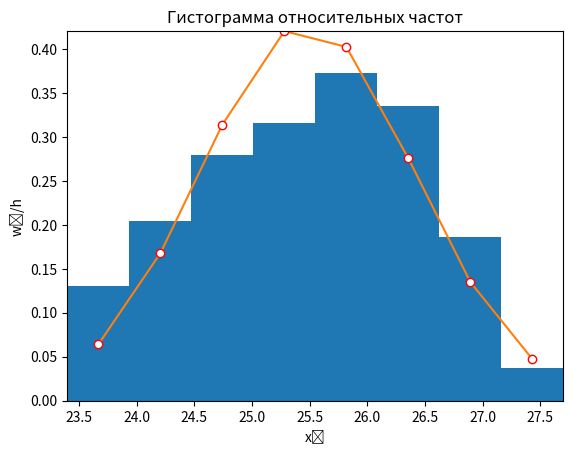

The script that saved this image:
import math
import statistics
from scipy.stats import chi2
from scipy.stats import norm
import matplotlib.pyplot as plt

print("ЗАДАНИЕ 1.", "\nВ результате эксперимента получена выборка из 100 чисел: ")

experimental_values = [
    24.8, 26.2, 25.6, 24.0, 26.4, 25.2, 26.7, 25.4, 25.3, 26.1,
    24.3, 25.3, 25.6, 26.7, 24.5, 26.0, 25.7, 25.0, 26.4, 25.9,
    24.4, 25.4, 26.1, 23.4, 26.5, 25.9, 23.9, 25.7, 27.1, 24.9,
    23.8, 25.6, 25.2, 26.4, 24.2, 26.5, 25.7, 24.7, 26.0, 25.8,
    24.3, 25.5, 26.7, 24.9, 26.2, 26.7, 24.6, 26.0, 25.4, 25.0,
    25.4, 25.3, 24.1, 26.6, 24.8, 25.6, 23.7, 26.8, 25.2, 26.1,
    24.5, 25.4, 25.1, 26.2, 24.2, 26.4, 25.7, 23.9, 27.2, 25.0,
    23.9, 25.6, 24.9, 24.5, 26.2, 26.7, 24.3, 26.1, 27.7, 25.8,
    25.6, 25.2, 24.2, 26.0, 24.7, 26.5, 23.5, 25.4, 27.1, 24.0,
    26.2, 24.2, 25.5, 26.0, 25.7, 26.4, 24.6, 27.0, 25.2, 26.9
]

number = 1

for num in experimental_values:
    print(num, " ", end="")
    if number % 10 == 0:
        print()
    number += 1
else:
    number = 1
    print()

experimental_values.sort()

print("1. Записываем числовые значения (варианты) в порядке возрастания, получим вариационный ряд: ")

for num in experimental_values:
    print(num, " ", end="")
    if number % 10 == 0:
        print()
    number += 1
else:
    number = 0
    print()

scope_of_variation = experimental_values[99] - experimental_values[0]

print("2. Находим размах вариации: \nxₘₐₓ - xₘᵢₙ = ", experimental_values[99], " - ", experimental_values[0], " = ",
      round(scope_of_variation, 4), end="\n")

optimal_number_of_intervals_k = round(1 + 3.322 * math.log10(100))

print("оптимальное число интервалов: \nk = 1 + 3.322lg(n) = 1 + 3.322lg(100) = ", 1 + 3.322 * math.log10(100), " ≈ ",
      optimal_number_of_intervals_k, end="\n")

partial_interval_length_h = scope_of_variation / 8

print("и длину частичного интервала: \nh = (xₘₐₓ - xₘᵢₙ)/8 = ", round(scope_of_variation, 4), "/", 8, " = ",
      round(partial_interval_length_h, 4), end="\n")

interval_boundaries = [experimental_values[0]]

while number < 8:
    interval_boundaries.append(interval_boundaries[number] + partial_interval_length_h)
    number += 1
else:
    number = 0

print("Выпишем границы интервалов",
      "\na₁ =", round(interval_boundaries[0], 4), ";  a₂ = ", round(interval_boundaries[1], 4), ";  a₃ =",
      round(interval_boundaries[2], 4), ";  a₄ =", round(interval_boundaries[3], 4), ";  a₅ =",
      round(interval_boundaries[4], 4), "; \na₆ =", round(interval_boundaries[5], 4), ";  a₇ =",
      round(interval_boundaries[6], 4), ";  a₈ =", round(interval_boundaries[7], 4), ";  a₉ =",
      round(interval_boundaries[8], 4), ";")

print("Подсчитаем число вариант, попавших в каждый интервал, т.е. находим частоты mᵢ , запишем интервальное,",
      "\nраспределение частот выборки:")

distribution_of_sampling_frequencies_m = [0]

for num in experimental_values:
    if (num >= interval_boundaries[number]) and (num <= interval_boundaries[number + 1]):
        distribution_of_sampling_frequencies_m[number] += 1
    else:
        distribution_of_sampling_frequencies_m.append(1)
        print(round(interval_boundaries[number], 4), "-", round(interval_boundaries[number + 1], 4),
              f"  m{number + 1} =", round(distribution_of_sampling_frequencies_m[number], 4))
        number += 1
else:
    print(round(interval_boundaries[number], 4), "-", round(interval_boundaries[number + 1], 4),
          f"  m{number + 1} =", round(distribution_of_sampling_frequencies_m[number], 4), "\n")
    number = 0

number_of_experimental_values_n = len(experimental_values)

print("3. Находим относительные частоты: \nwᵢ = mᵢ/n, n = ", number_of_experimental_values_n,
      "\nи их плотности \nwᵢ/h, h = ", round(partial_interval_length_h, 4))

relative_frequencies_w = []
densities = []


for num in distribution_of_sampling_frequencies_m:
    relative_frequencies_w.append(num / number_of_experimental_values_n)
    densities.append(relative_frequencies_w[number] / partial_interval_length_h)
    print(f"{round(interval_boundaries[number], 4)} - {round(interval_boundaries[number + 1], 4)} ",
          f"  m{number + 1} = {round(num, 4)}   w{number + 1} = {round(relative_frequencies_w[number], 4)} ",
          f"  w{number + 1}/h = {round(densities[number], 4)};")
    number += 1
else:
    number = 0

print("Строим гистограмму относительных частот (масштаб на осях разный).\n(график на экране)")

fig, ax = plt.subplots()
ax.hist(interval_boundaries[:-1], weights=densities, bins=interval_boundaries)

ax.set_xlim(min(interval_boundaries), max(interval_boundaries))
ax.set_ylim(min(densities), max(densities))

ax.set_title("Гистограмма относительных частот")
ax.set_xlabel("Интервалы")
ax.set_ylabel("wᵢ/h")

#plt.show()

print("Находим значения эмпирической функции:", "\nF(x)=nₓ/n, где nₓ - накопленная частота.",
      "\nВ качестве аргумента функции рассматриваем концы интервалов:")

values_of_the_empirical_function_F = [0]
print(f"F({round(interval_boundaries[0], 4)}) = {round(values_of_the_empirical_function_F[0], 4)}/{100} = {0}")

buff_num = 0
for num in distribution_of_sampling_frequencies_m:
    values_of_the_empirical_function_F.append((buff_num + num) / 100)
    print(f"F({round(interval_boundaries[number + 1], 4)}) = ({round(buff_num, 4)} + {round(num, 4)})/{100} =",
          f"{round(values_of_the_empirical_function_F[number + 1], 4)}")
    buff_num += num
    number += 1
else:
    number = 0
    buff_num = 0

print("Строим график эмпирической функции или кумулятивной кривой выборки:\n(график на экране)\n")

plt.clf()
plt.plot(interval_boundaries, values_of_the_empirical_function_F, marker='o', mec='r', mfc='w')
plt.xlim(min(interval_boundaries), max(interval_boundaries))
plt.ylim(min(values_of_the_empirical_function_F), max(values_of_the_empirical_function_F))

plt.title("График эмпирической функции")
plt.xlabel("Интервалы")
plt.ylabel("F(x)")

#plt.show()

print("4. Находим выборочное среднее, среднее по квадратам, выборочную дисперсию,\nсреднее квадратическое отклонение, ",
      "исправленную выборочную дисперсию,\nисправленное среднее квадратическое отклонение.",
      "\nСоставим расчетную таблицу.")

xi_mi = 0
xi2_mi = 0
interval_boundaries_average = []

while number < len(interval_boundaries) - 1:
    interval_boundaries_average.append((interval_boundaries[number] + interval_boundaries[number + 1]) / 2);
    xi_mi += ((interval_boundaries[number] + interval_boundaries[number + 1]) / 2) \
             * distribution_of_sampling_frequencies_m[number]
    xi2_mi += (((interval_boundaries[number] + interval_boundaries[number + 1]) / 2)
               ** 2) * distribution_of_sampling_frequencies_m[number]
    print(f"{round(interval_boundaries[number], 4)}-{round(interval_boundaries[number + 1], 4)} ",
          f"  x{number + 1} = {round((interval_boundaries[number] + interval_boundaries[number + 1]) / 2, 4)} ",
          f"  m{number + 1} = {round(distribution_of_sampling_frequencies_m[number], 4)}",
          f"  x{number + 1}•m{number + 1} =",
          round(((interval_boundaries[number] + interval_boundaries[number + 1]) / 2)
                * distribution_of_sampling_frequencies_m[number], 4), " ", f"  (x{number + 1}^2)•m{number + 1} =",
          round((((interval_boundaries[number] + interval_boundaries[number + 1]) / 2)
                 ** 2) * distribution_of_sampling_frequencies_m[number], 4))
    number += 1
else:
    number = 0

print(f"Сумма m = 100 x•m = {round(xi_mi, 4)} x^2•m = {round(xi2_mi, 4)}")

sample_mean_x = xi_mi / 100
squared_mean_x2 = xi2_mi / 100
sample_variance_D = squared_mean_x2 - (sample_mean_x ** 2)
mean_square_deviation_G = math.sqrt(sample_variance_D)
corrected_sample_variance_s2 = (100 / 99) * sample_variance_D
corrected_mean_square_deviation_s = math.sqrt(corrected_sample_variance_s2)

print(f"xᵦ = {round(xi_mi, 4)}/100 = {round(sample_mean_x, 4)}")
print(f"x² = {round(xi2_mi, 4)}/100 = {round(squared_mean_x2, 4)}")
print(f"Dᵦ = {round(squared_mean_x2, 4)}-{round(sample_mean_x, 4)}^2 = {round(sample_variance_D, 4)}")
print(f"σᵦ = {round(sample_variance_D, 4)}^(1/2) = {round(mean_square_deviation_G, 4)}")
print(f"s² = (100/99)*{round(sample_variance_D, 4)} = {round(corrected_sample_variance_s2, 4)}")
print(f"s = {round(corrected_sample_variance_s2, 4)}^(1/2) = {round(corrected_mean_square_deviation_s, 4)}\n")

print("5. По виду гистограммы выдвигаем гипотезу о нормальном распределении",
      "\nв генеральной совокупности признака Х, причем",
      f"\nM(X) = a = xᵦ = {round(sample_mean_x, 4)}; s = σ(X) = {round(corrected_mean_square_deviation_s, 4)}.",
      "\nНаходим",
      f"\nxᵦ - 3•s = {round(sample_mean_x, 4)} - 3•{round(corrected_mean_square_deviation_s, 4)} =",
      f"{round(sample_mean_x-(3*corrected_mean_square_deviation_s), 4)}",
      f"\nxᵦ + 3•s = {round(sample_mean_x, 4)} + 3•{round(corrected_mean_square_deviation_s, 4)} =",
      f"{round(sample_mean_x+(3*corrected_mean_square_deviation_s), 4)}",
      f"\nВыборка от  xₘᵢₙ = {round(experimental_values[0], 4)} до xₘₐₓ =",
      f"{round(experimental_values[-1], 4)} входит в интервал",
      "\n(xᵦ - 3•s; xᵦ + 3•s),",
      "\nт.е. имеет место «правило трех сигм» для этого распределения.",
      "\nПо критерию Пирсона надо сравнивать эмпирические и",
      "\nтеоретические частоты вариант. Эмпирические частоты mi даны.",
      "\nТеоретические частоты mᵢ' найдем по формуле",
      "\nmᵢ'= n•P = 100•P(aᵢ<X<aᵢ₊₁) = 100(Ф((aᵢ₊₁ - x)/s) - Ф((aᵢ - x)/s)).",
      "\nСоставим вспомогательную таблицу:")

number = 1
buff_num = 0
bukvi_FF = []
P = []

for num in interval_boundaries:
    bukvi_FF.append(norm.cdf((num - sample_mean_x) / corrected_mean_square_deviation_s) - 0.5)
    if num == interval_boundaries[-1]:
        print(f"a{number} = {round(num, 4)}   (a{number} - x)/s =",
              f"{round((num - sample_mean_x) / corrected_mean_square_deviation_s, 4)}",
              f"  Ф(u{number}) = {round(bukvi_FF[number - 1], 4)}",
              f"  P(сумма) = {round(buff_num, 4)}")
    else:
        print(f"a{number} = {round(num, 4)}   (a{number} - x)/s =",
              f"{round((num - sample_mean_x) / corrected_mean_square_deviation_s, 4)}",
              f"  Ф(u{number}) = {round(bukvi_FF[number - 1], 4)}",
              f"  P{number} =",
              round((norm.cdf((interval_boundaries[number] - sample_mean_x) / corrected_mean_square_deviation_s) - 0.5)
                    - (norm.cdf((num - sample_mean_x) / corrected_mean_square_deviation_s) - 0.5),4))
        buff_num += (norm.cdf((interval_boundaries[number] - sample_mean_x) / corrected_mean_square_deviation_s)
                     - 0.5) - (norm.cdf((num - sample_mean_x) / corrected_mean_square_deviation_s) - 0.5)
        P.append((norm.cdf((interval_boundaries[number] - sample_mean_x) / corrected_mean_square_deviation_s)
                  - 0.5) - (norm.cdf((num - sample_mean_x) / corrected_mean_square_deviation_s) - 0.5))
    number += 1
else:
    number = 0

print("Статистика имеет распределение «хи-квадрат» лишь при n → ∞, поэтому необходимо, чтобы в каждом",
      "\nинтервале было не менее 5 значений. Если mᵢ < 5, имеет смысл объединить соседние интервалы.")

derivative_of_m = []
buff_num = 0
x2_nabl = 0
num_l = 0
buff_sum = 0

for num in distribution_of_sampling_frequencies_m:
    derivative_of_m.append(100 * P[number])
    buff_num = num - derivative_of_m[number]
    if distribution_of_sampling_frequencies_m[number] > 5:
        num_l += 1
    elif buff_sum <= 5:
        buff_sum += distribution_of_sampling_frequencies_m[number]
    else:
        num_l += 1
    x2_nabl += (buff_num ** 2) / derivative_of_m[number]
    print(f"№{number + 1}   m{number + 1} = {num}   P{number + 1} = m{number + 1}' = {round(derivative_of_m[number], 4)}",
          f"  m{number + 1} - m{number + 1}' = {round(buff_num, 4)}   (m{number + 1} - m{number + 1}')² =",
          f"{round(buff_num ** 2, 4)}", f"  ((m{number + 1} - m{number + 1}')²)/m{number + 1}' =",
          round((buff_num ** 2) / derivative_of_m[number], 4))
    number += 1
else:
    print(f"m(сумма)' = {round(sum(derivative_of_m), 4)} x²_набл = {round(x2_nabl, 4)}")
    number = 0

print(f"Находим X²_крит(a, k = l - 3) = X²_крит(0.05; {num_l} - 3) = X²_крит(0.05; {num_l - 3}) =",
      round(chi2.ppf(1-.05, num_l - 3), 4))

print(f"Так как x²_набл = {x2_nabl} < X²_крит, то гипотеза H₀ о нормальном \nраспределении принимается.",
      "\nПо критерию Колмогорова надо сравнить",
      f"\nλ_опыт = n¹⁄²•max|F*(xᵢ) - F(xᵢ)| и λ_крит(0.05) = 1.358.",
      "\nДля нормального распределения \nF(xᵢ) = 0.5 + Ф((xᵢ - x)/s).",
      "\nВ качестве xᵢ возьмем aᵢ (i = 1.9).",
      "\nСоставим таблицу:")

module_f_minus_f = []

for a in interval_boundaries:
    module_f_minus_f.append(abs((values_of_the_empirical_function_F[number]) - (0.5 + bukvi_FF[number])))
    print(f"a{number + 1} = {round(a, 4)}   F*(a{number + 1}) = {round(values_of_the_empirical_function_F[number], 4)}",
          f"  0.5 + Ф(u{number + 1}) = 0.5 + ({round(bukvi_FF[number], 4)})   F(a{number + 1}) =",
          round(0.5 + bukvi_FF[number], 4), f"  |F*(a{number + 1}) - F(a{number + 1})| =",
          round(module_f_minus_f[number], 4))
    number += 1
else:
    number = 0

print(f"max|F*(aᵢ) - F(aᵢ)| = {round(max(module_f_minus_f), 4)}",
      f"\nλ_опыт = 100¹⁄²•{round(max(module_f_minus_f), 4)} = {round((max(module_f_minus_f) * 10), 4)}",
      "< λ_крит = 1.358.",
      "\nГипотеза Н₀ о нормальном распределении не отвергается.\n")

print("6. Плотность нормального распределения:",
      "f(x) = 0.43•exp(-0.58•(x-25.48)²)")

density_of_the_normal_distribution_f = []

for i in interval_boundaries_average:
    density_of_the_normal_distribution_f.append(0.43 * math.exp((-0.58) * ((i - 25.48) ** 2)))
    print(f"x{number + 1} = {round(i, 4)}  f(x{number + 1}) = {round(density_of_the_normal_distribution_f[number], 4)}")
    number += 1
else:
    number = 0

print("Откладываем эти пары значений на гистограмме относительных \nчастот, соединяем плавной линией.",
      "\n(график на экране)\n")

plt.clf()
plt.close('all')
fig, ax = plt.subplots()
ax.hist(interval_boundaries[:-1], weights=densities, bins=interval_boundaries)

plt.plot(interval_boundaries_average, density_of_the_normal_distribution_f , marker='o', mec='r', mfc='w')

plt.xlim(min(interval_boundaries), max(interval_boundaries))
plt.ylim(min(0, min(density_of_the_normal_distribution_f), min(densities)),
         max(max(density_of_the_normal_distribution_f), max(densities)))

plt.title("Гистограмма относительных частот")
plt.xlabel("xᵢ")
plt.ylabel("wᵢ/h")

#plt.show()

print("7. Если СВ Х генеральной совокупности распределена нормально, \nто с надежностью y = 0.95 можно уверждать, что",
      "математическое \nожидание a СВ Х покрывается доверительным интервалом (x_ср - б, x_ср + б),",
      "\nгде \nб = (s/n¹⁄²)•tᵧ )- точность оценки.",
      f"\nВ нашей задаче n = 100, s = {round(corrected_mean_square_deviation_s, 4)},",
      "tᵧ = (y, n) = t(0.95, 100) = 1.984.",
      "\nТогда",
      f"б = ({round(corrected_mean_square_deviation_s, 4)} / 10)•1.984 =",
      round((corrected_mean_square_deviation_s / 10) * 1.984, 4), "\nСледовательно",
      f"\nx_сред - б =",
      round(statistics.mean(interval_boundaries), 4), "-", round((corrected_mean_square_deviation_s / 10) * 1.984, 4),
      "=", round(statistics.mean(interval_boundaries) - ((corrected_mean_square_deviation_s / 10) * 1.984), 4),
      f"\nx_сред + б =",
      round(statistics.mean(interval_boundaries), 4), "+", round((corrected_mean_square_deviation_s / 10) * 1.984, 4),
      "=", round(statistics.mean(interval_boundaries) + ((corrected_mean_square_deviation_s / 10) * 1.984), 4),
      "\nТаким образом, доверительный интервал для математического ожидания",
      f"\n({round(statistics.mean(interval_boundaries) - (corrected_mean_square_deviation_s / 10) * 1.984, 4)},"
      f" {round(statistics.mean(interval_boundaries) + (corrected_mean_square_deviation_s / 10) * 1.984, 4)})",
      "\nПри чем \nP()")

